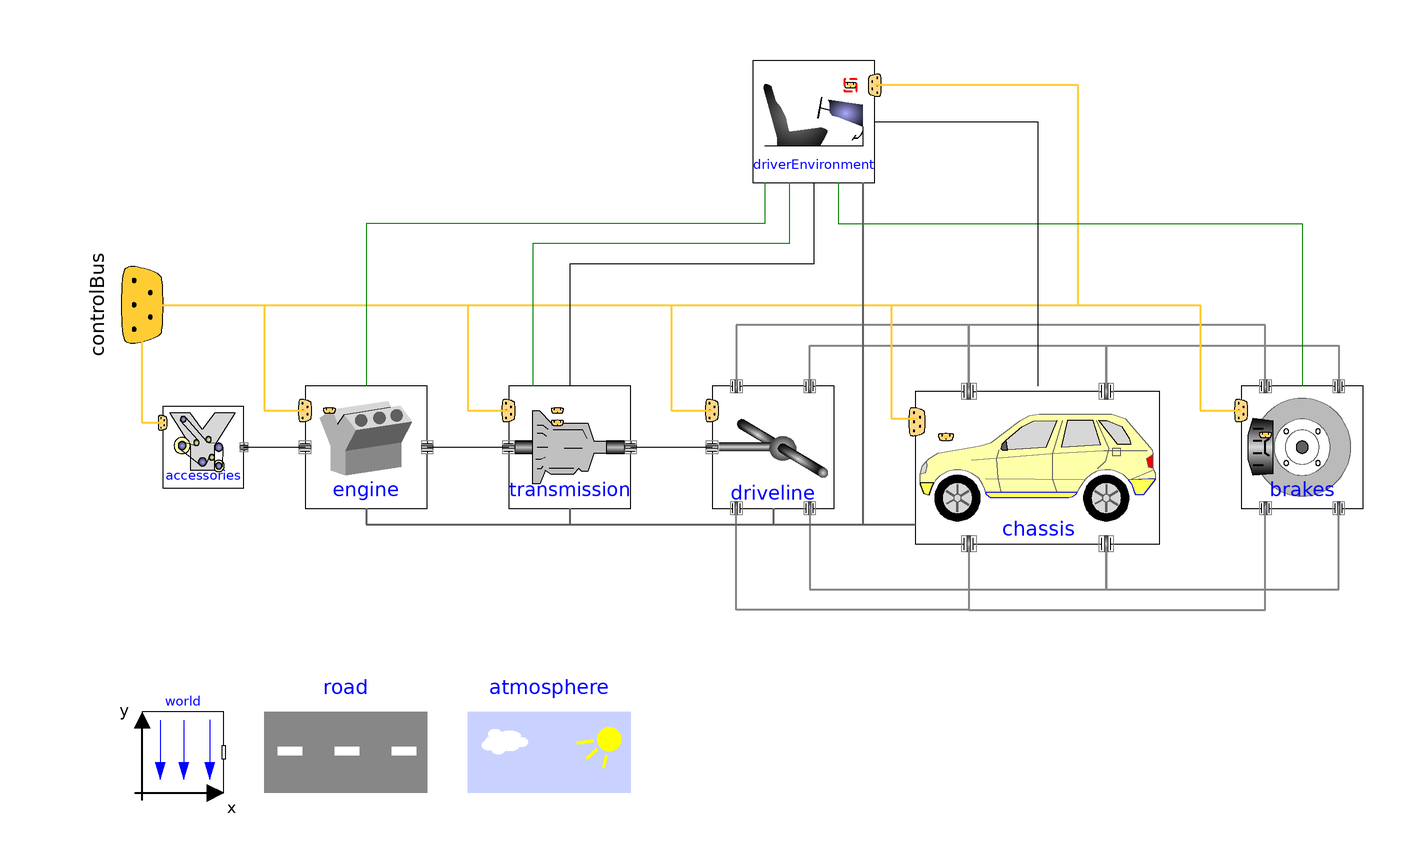

This picture is the connection diagram that the Modelica source below describes through its graphical annotations.

model ConventionalManualVehicle "Conventional manual transmission vehicle"
    extends Modelica.Icons.Example;

    replaceable Engines.MinimalEngineUsingPedal engine constrainedby
      VehicleInterfaces.Engines.Interfaces.Base "Engine subsystem" annotation (
      choicesAllMatching=true,
      Dialog(group="Plant Models"),
      Placement(transformation(extent={{-110,-30},{-80,0}}, rotation=0)));
    replaceable Transmissions.SingleGearManualTransmission transmission(
      clutch(
        phi_rel(fixed=true, start=0)))
      constrainedby
      VehicleInterfaces.Transmissions.Interfaces.BaseManualTransmission
      "Transmission subsystem" annotation (
      choicesAllMatching=true,
      Dialog(group="Plant Models"),
      Placement(transformation(extent={{-60,-30},{-30,0}}, rotation=0)));
    replaceable Chassis.MinimalChassis chassis(
      body(v(fixed=true)))
      constrainedby VehicleInterfaces.Chassis.Interfaces.TwoAxleBase
      "Chassis subsystem"
      annotation (
      choicesAllMatching=true,
      Dialog(group="Plant Models"),
      Placement(transformation(extent={{40,-40},{100,0}}, rotation=0)));
    replaceable Drivelines.MinimalDriveline driveline constrainedby
      VehicleInterfaces.Drivelines.Interfaces.TwoAxleBase "Driveline subsystem"
      annotation (
      choicesAllMatching=true,
      Dialog(group="Plant Models"),
      Placement(transformation(extent={{-10,-30},{20,0}}, rotation=0)));
    replaceable Brakes.MinimalBrakesUsingPedal brakes constrainedby
      VehicleInterfaces.Brakes.Interfaces.TwoAxleBase "Brakes subsystem"
      annotation (
      choicesAllMatching=true,
      Dialog(group="Plant Models"),
      Placement(transformation(extent={{120,-30},{150,0}}, rotation=0)));
    replaceable Accessories.MinimalAccessories accessories constrainedby
      VehicleInterfaces.Accessories.Interfaces.Base "Accessory subsystem"
      annotation (
      choicesAllMatching=true,
      Dialog(group="Plant Models"),
      Placement(transformation(extent={{-145,-25},{-125,-5}}, rotation=0)));
    replaceable DriverEnvironments.ConventionalManual driverEnvironment(
      acceleratorPosition(v(fixed=true)),
      brakePosition(v(fixed=true)),
      clutchPosition(v(fixed=true)))
      constrainedby
      VehicleInterfaces.DriverEnvironments.Interfaces.BaseManualTransmission
      "Driver environment" annotation (
      choicesAllMatching=true,
      Dialog(group="Driver Models"),
      Placement(transformation(extent={{0,50},{30,80}}, rotation=0)));
    inner replaceable Roads.FlatRoad road constrainedby
      VehicleInterfaces.Roads.Interfaces.Base "Road model" annotation (
      choicesAllMatching=true,
      Dialog(group="Conditions"),
      Placement(transformation(extent={{-120,-100},{-80,-80}}, rotation=0)));
    inner replaceable Atmospheres.ConstantAtmosphere atmosphere constrainedby
      VehicleInterfaces.Atmospheres.Interfaces.Base "Atmospheric model"
      annotation (
      choicesAllMatching=true,
      Dialog(group="Conditions"),
      Placement(transformation(extent={{-70,-100},{-30,-80}}, rotation=0)));
    inner replaceable Modelica.Mechanics.MultiBody.World world(
      enableAnimation=false,
      n={0,0,-1},
      driveTrainMechanics3D=false)
      constrainedby Modelica.Mechanics.MultiBody.World
      "Global co-ordinate system" annotation (
      choicesAllMatching=true,
      Dialog(group="Conditions"),
      Placement(transformation(extent={{-150,-100},{-130,-80}}, rotation=0)));
  protected
    Interfaces.ControlBus controlBus "Control bus connector"
      annotation (Placement(transformation(
          origin={-150,20},
          extent={{-20,-20},{20,20}},
          rotation=90), iconTransformation(
          extent={{0,0},{0,0}},
          rotation=90,
          origin={-100,60})));
  equation
    connect(accessories.engineFlange, engine.accessoryFlange) annotation (Line(
          points={{-125,-15},{-110,-15}}, color={0,0,0}));
    connect(engine.transmissionFlange, transmission.engineFlange) annotation (Line(
          points={{-80,-15},{-60,-15}}, color={0,0,0}));
    connect(transmission.drivelineFlange, driveline.transmissionFlange)
      annotation (Line(points={{-30,-15},{-10,-15}}, color={0,0,0}));
    connect(chassis.wheelHub_2, driveline.wheelHub_2) annotation (Line(
        points={{53.125,0},{53.125,15},{-4,15},{-4,0}},
        color={135,135,135},
        thickness=0.5));
    connect(driveline.wheelHub_4, chassis.wheelHub_4) annotation (Line(
        points={{14,0},{14,10},{86.875,10},{86.875,0}},
        color={135,135,135},
        thickness=0.5));
    connect(chassis.wheelHub_4, brakes.wheelHub_4) annotation (Line(
        points={{86.875,0},{86.875,10},{144,10},{144,0}},
        color={135,135,135},
        thickness=0.5));
    connect(brakes.wheelHub_2, chassis.wheelHub_2) annotation (Line(
        points={{126,0},{126,15},{53.125,15},{53.125,0}},
        color={135,135,135},
        thickness=0.5));
    connect(driveline.wheelHub_3, chassis.wheelHub_3) annotation (Line(
        points={{14,-30},{14,-50},{86.875,-50},{86.875,-40}},
        color={135,135,135},
        thickness=0.5));
    connect(chassis.wheelHub_1, driveline.wheelHub_1) annotation (Line(
        points={{53.125,-40},{53.125,-55},{-4,-55},{-4,-30}},
        color={135,135,135},
        thickness=0.5));
    connect(chassis.wheelHub_3, brakes.wheelHub_3) annotation (Line(
        points={{86.875,-40},{86.875,-50},{144,-50},{144,-30}},
        color={135,135,135},
        thickness=0.5));
    connect(chassis.wheelHub_1, brakes.wheelHub_1) annotation (Line(
        points={{53.125,-40},{53.125,-55},{126,-55},{126,-30}},
        color={135,135,135},
        thickness=0.5));
    connect(controlBus, engine.controlBus) annotation (Line(
        points={{-150,20},{-120,20},{-120,-6},{-110,-6}},
        color={255,204,51},
        thickness=0.5));
    connect(controlBus, transmission.controlBus) annotation (Line(
        points={{-150,20},{-70,20},{-70,-6},{-60,-6}},
        color={255,204,51},
        thickness=0.5));
    connect(controlBus, driveline.controlBus) annotation (Line(
        points={{-150,20},{-20,20},{-20,-6},{-10,-6}},
        color={255,204,51},
        thickness=0.5));
    connect(controlBus, chassis.controlBus) annotation (Line(
        points={{-150,20},{34,20},{34,-8},{40.375,-8}},
        color={255,204,51},
        thickness=0.5));
    connect(controlBus, brakes.controlBus) annotation (Line(
        points={{-150,20},{110,20},{110,-6},{120,-6}},
        color={255,204,51},
        thickness=0.5));
    connect(accessories.controlBus, controlBus) annotation (Line(
        points={{-145,-9},{-150,-9},{-150,20}},
        color={255,204,51},
        thickness=0.5));
    connect(controlBus, driverEnvironment.controlBus) annotation (Line(
        points={{-150,20},{80,20},{80,74},{30,74}},
        color={255,204,51},
        thickness=0.5));
    connect(driveline.drivelineMount, chassis.chassisFrame) annotation (Line(
        points={{5,-30},{5,-34},{40,-34}},
        color={95,95,95},
        thickness=0.5));
    connect(transmission.transmissionMount, chassis.chassisFrame) annotation (Line(
        points={{-45,-30},{-45,-34},{40,-34}},
        color={95,95,95},
        thickness=0.5));
    connect(engine.engineMount, chassis.chassisFrame) annotation (Line(
        points={{-95,-30},{-95,-34},{40,-34}},
        color={95,95,95},
        thickness=0.5));
    connect(driverEnvironment.acceleratorPedal, engine.acceleratorPedal)
      annotation (Line(points={{3,50},{3,40},{-95,40},{-95,0}}, color={0,127,0}));
    connect(driverEnvironment.brakePedal, brakes.brakePedal) annotation (Line(
          points={{21,50},{21,40},{135,40},{135,0}}, color={0,127,0}));
    connect(driverEnvironment.steeringWheel, chassis.steeringWheel) annotation (Line(
          points={{30,65},{70,65},{70,0}}, color={0,0,0}));
    connect(driverEnvironment.chassisFrame, chassis.chassisFrame) annotation (Line(
        points={{27,50},{27,-34},{40,-34}},
        color={95,95,95},
        thickness=0.5));
    connect(driverEnvironment.shiftConnector, transmission.shiftConnector)
      annotation (Line(points={{15,50},{15,30},{-45,30},{-45,0}}, color={0,0,0}));
    connect(driverEnvironment.clutchPedal, transmission.clutchPedal)
      annotation (Line(points={{9,50},{9,35},{-54,35},{-54,0}}, color={0,127,0}));

    annotation (
      Diagram(coordinateSystem(
          preserveAspectRatio=true,
          extent={{-160,-100},{160,100}},
          grid={1,1},
          initialScale=0.1), graphics),
      Icon(coordinateSystem(
          preserveAspectRatio=true,
          extent={{-100,-100},{100,100}},
          grid={2,2}), graphics),
      Documentation(info="<html>
<p>Example model architecture of a passenger car with a manual transmission.  In this architecture variant the PowerTrain systems are rigidly mounted to the chassis when MultiBody effects are included.</p>
</html>"),
      experiment(StopTime=10));
  end ConventionalManualVehicle;